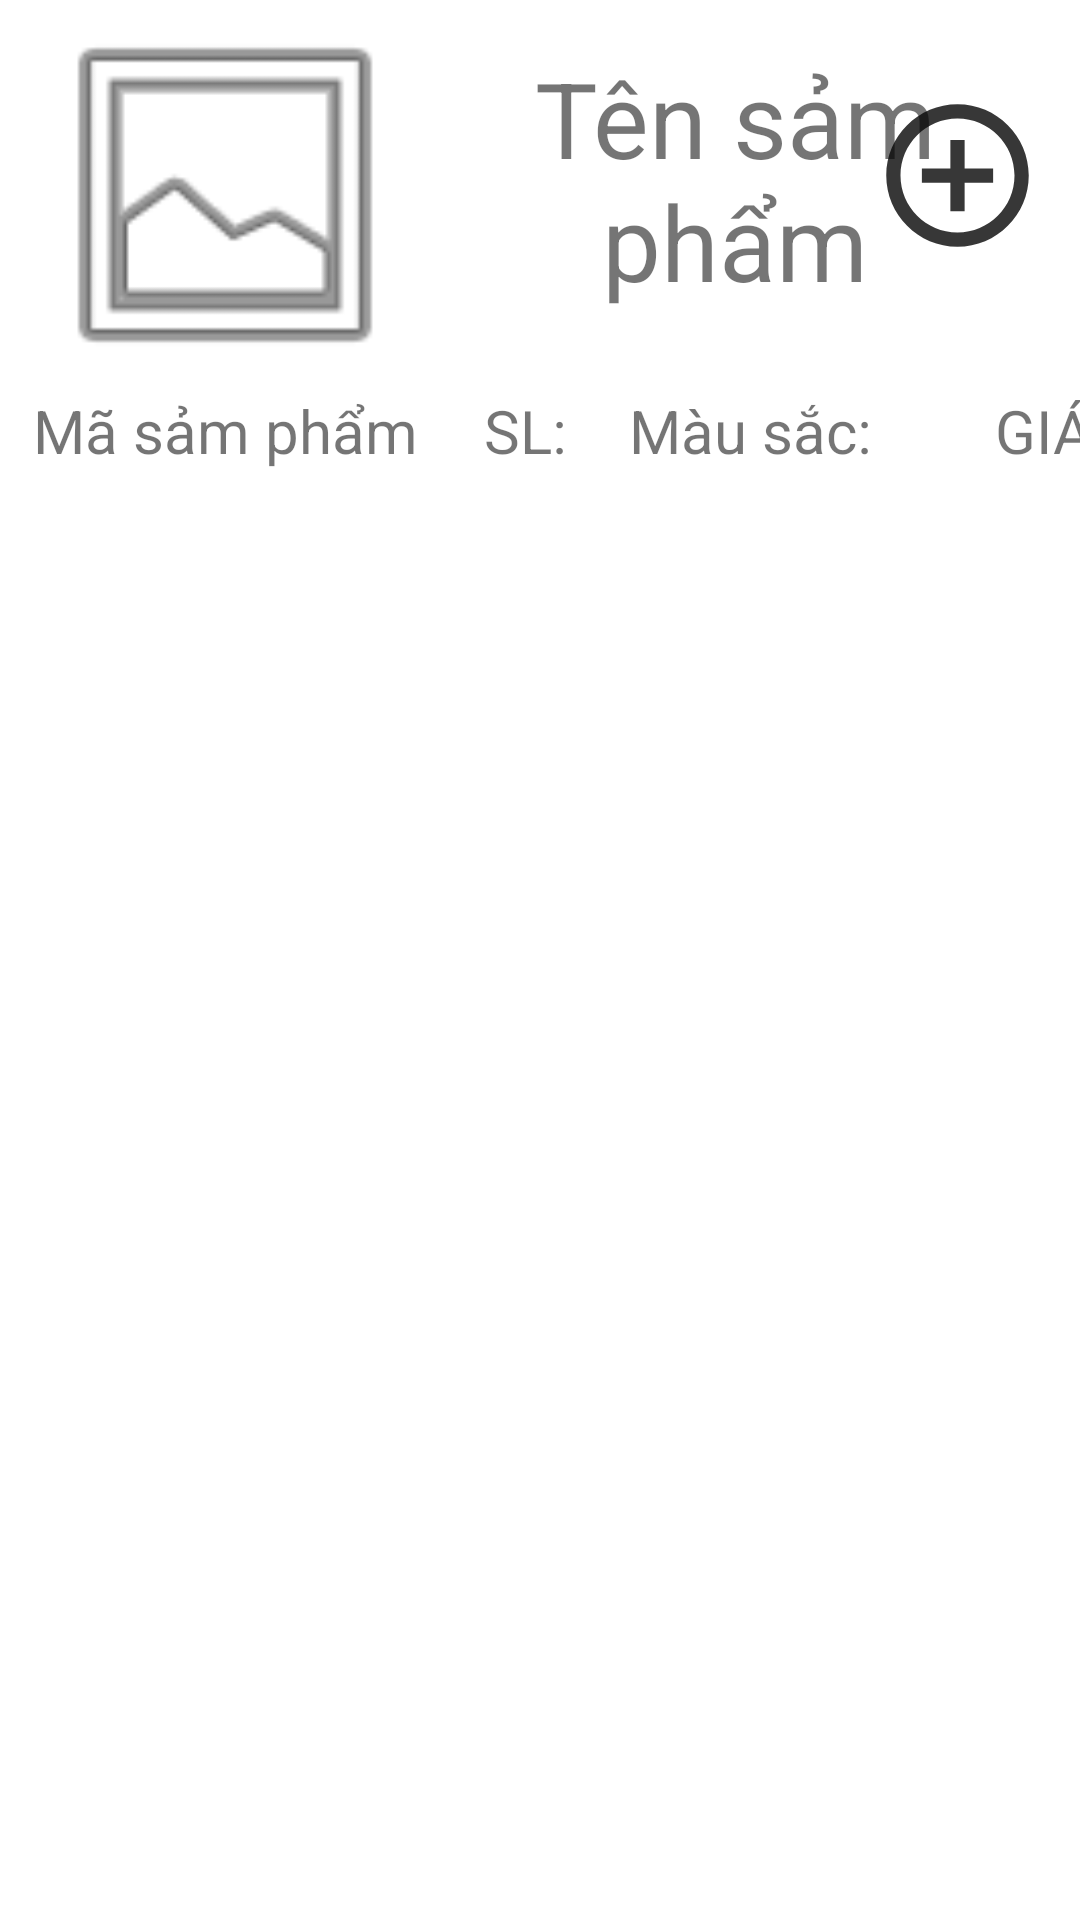

Produce the Android XML layout that renders to this screen, including the resource entries it uses.
<!-- AndroidManifest.xml: application theme Theme.BanGiayTablet -->
<!-- res/layout/dong_xuat_hang.xml -->
<?xml version="1.0" encoding="utf-8"?>
<RelativeLayout xmlns:android="http://schemas.android.com/apk/res/android"
    xmlns:app="http://schemas.android.com/apk/res-auto"
    android:layout_width="match_parent"
    android:layout_height="match_parent">

    <ImageView
        android:id="@+id/imageViewAnhSPXuat"
        android:layout_width="150dp"
        android:layout_height="130dp"
        app:srcCompat="@android:drawable/ic_menu_gallery" />

    <TextView
        android:id="@+id/tensptrongkhonsptrongkhoXuat"
        android:layout_width="190dp"
        android:layout_height="120dp"
        android:layout_toRightOf="@+id/imageViewAnhSPXuat"
        android:gravity="center"
        android:text="Tên sảm phẩm"
        android:textAllCaps="false"
        android:textSize="35dp" />

    <LinearLayout
        android:layout_width="match_parent"
        android:layout_height="wrap_content"
        android:layout_below="@+id/imageViewAnhSPXuat"
        android:orientation="horizontal">

        <TextView
            android:id="@+id/masptrongkhoXuat"
            android:layout_width="150dp"
            android:layout_height="wrap_content"
            android:gravity="center"
            android:text="Mã sảm phẩm"
            android:textAllCaps="false"
            android:textSize="20dp" />

        <TextView
            android:id="@+id/soluongsptrongkhoXuat"
            android:layout_width="50dp"
            android:layout_height="wrap_content"
            android:gravity="center"
            android:text="SL:"
            android:textAllCaps="false"
            android:textSize="20dp" />

        <TextView
            android:id="@+id/mausacspXuat"
            android:layout_width="100dp"
            android:layout_height="wrap_content"
            android:gravity="center"
            android:text="Màu sắc:"
            android:textAllCaps="false"
            android:textSize="20dp" />

        <TextView
            android:id="@+id/giaXuatKho"
            android:layout_width="100dp"
            android:layout_height="wrap_content"
            android:gravity="center"
            android:text="Giá:"
            android:textAllCaps="true"
            android:textSize="20dp" />
    </LinearLayout>

    <ImageView
        android:id="@+id/btnXuatThemSP"
        android:layout_width="82dp"
        android:layout_height="57dp"
        android:layout_alignParentRight="true"
        android:layout_marginTop="30dp"
        android:src="@drawable/ic_action_plus" />

</RelativeLayout>
<!-- resources referenced by this layout -->
<resources>
  <!-- drawable ic_action_plus (drawable-anydpi) -->
  <vector xmlns:android="http://schemas.android.com/apk/res/android"
      android:width="24dp"
      android:height="24dp"
      android:viewportWidth="24"
      android:viewportHeight="24"
      android:tint="#050505"
      android:alpha="0.8">
    <path
        android:fillColor="@android:color/white"
        android:pathData="M13,7h-2v4L7,11v2h4v4h2v-4h4v-2h-4L13,7zM12,2C6.49,2 2,6.49 2,12s4.49,10 10,10 10,-4.49 10,-10S17.51,2 12,2zM12,20c-4.41,0 -8,-3.59 -8,-8s3.59,-8 8,-8 8,3.59 8,8 -3.59,8 -8,8z"/>
  </vector>
  <style name="Theme.BanGiayTablet" parent="Theme.MaterialComponents.DayNight.DarkActionBar">
          
          <item name="colorPrimary">@color/purple_500</item>
          <item name="colorPrimaryVariant">@color/purple_700</item>
          <item name="colorOnPrimary">@color/white</item>
          
          <item name="colorSecondary">@color/teal_200</item>
          <item name="colorSecondaryVariant">@color/teal_700</item>
          <item name="colorOnSecondary">@color/black</item>
          
          <item name="android:statusBarColor" tools:targetApi="l">?attr/colorPrimaryVariant</item>
          
      </style>
  <!-- not gathered from this repository: default colours our renderer supplied (Android Studio template values) -->
  <color name="purple_500">#FF6200EE</color>
  <color name="purple_700">#FF3700B3</color>
  <color name="teal_200">#FF03DAC5</color>
  <color name="teal_700">#FF018786</color>
  <color name="black">#FF000000</color>
  <color name="white">#FFFFFFFF</color>
</resources>
